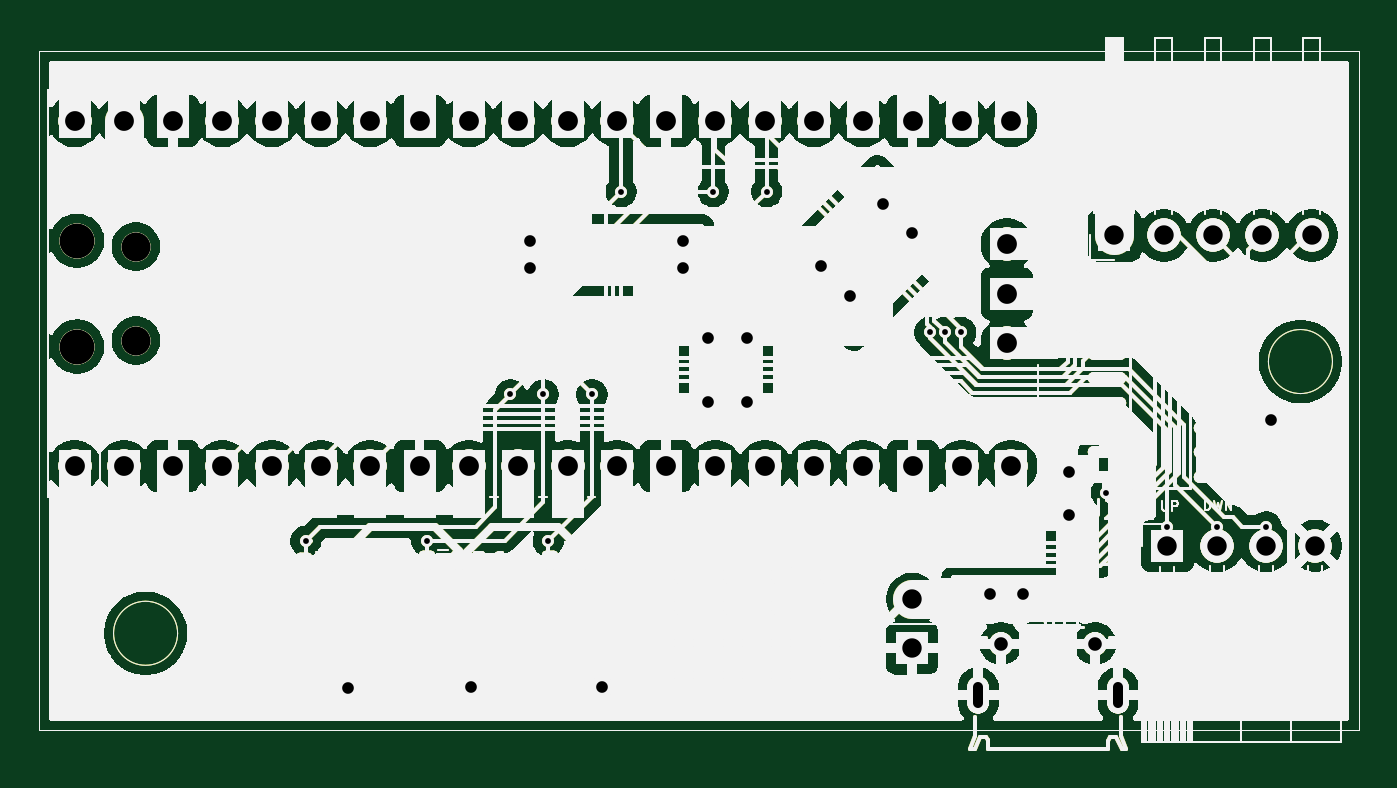
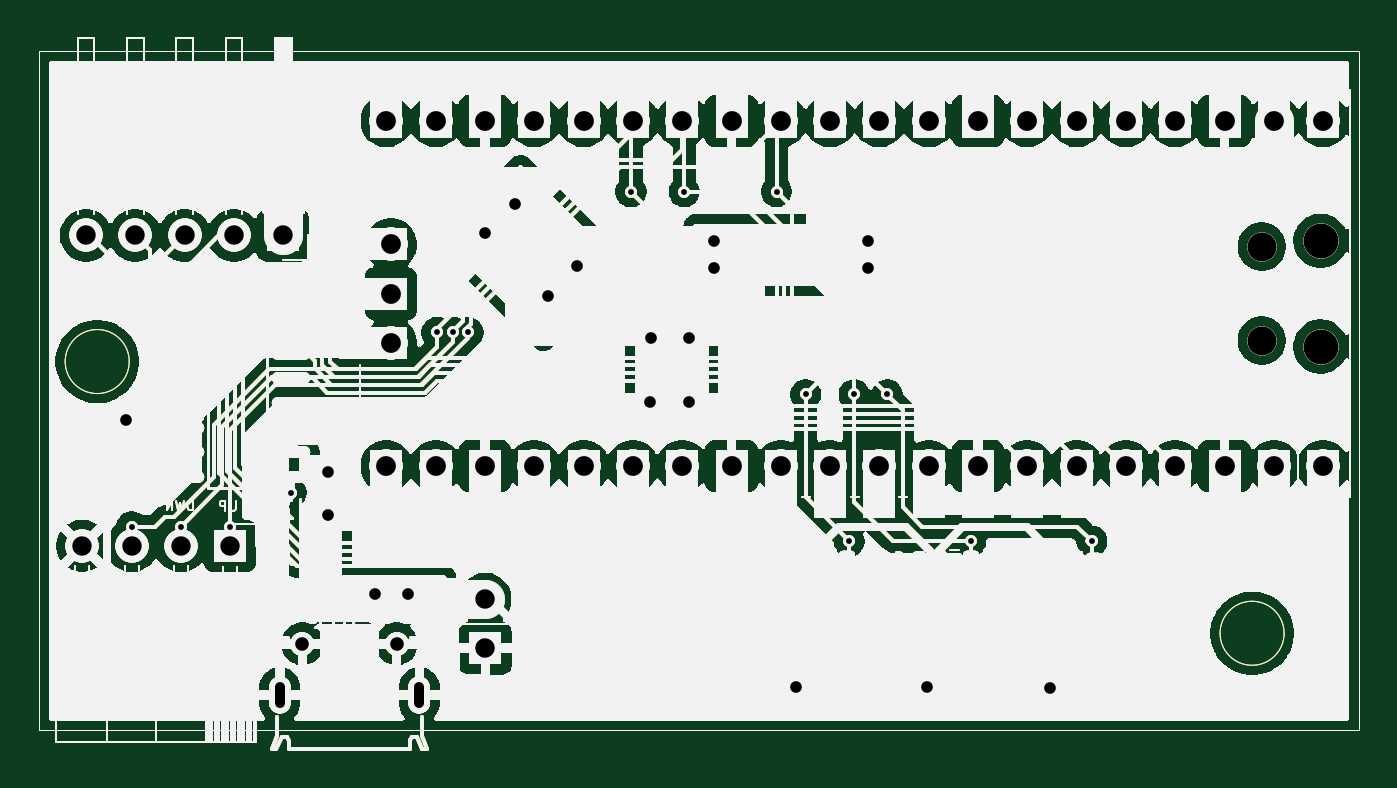
Circuit board: 11 layer files. Board 68.0 x 36.6 mm.
- bottom_copper: picow_motor_driver-B_Cu.gbl (247222 bytes)
- bottom_mask: picow_motor_driver-B_Mask.gbs (247223 bytes)
- paste: picow_motor_driver-B_Paste.gbp (247218 bytes)
- bottom_silk: picow_motor_driver-B_Silkscreen.gbo (247219 bytes)
- outline: picow_motor_driver-Edge_Cuts.gm1 (247184 bytes)
- top_copper: picow_motor_driver-F_Cu.gtl (247222 bytes)
- top_mask: picow_motor_driver-F_Mask.gts (247223 bytes)
- paste: picow_motor_driver-F_Paste.gtp (247218 bytes)
- top_silk: picow_motor_driver-F_Silkscreen.gto (247219 bytes)
- drill: picow_motor_driver-NPTH.drl (481 bytes)
- drill: picow_motor_driver-PTH.drl (2141 bytes)

=== bottom_copper: picow_motor_driver-B_Cu.gbl (247222 bytes, source omitted) ===
=== bottom_mask: picow_motor_driver-B_Mask.gbs (247223 bytes, source omitted) ===
=== paste: picow_motor_driver-B_Paste.gbp (247218 bytes, source omitted) ===
=== bottom_silk: picow_motor_driver-B_Silkscreen.gbo (247219 bytes, source omitted) ===
=== outline: picow_motor_driver-Edge_Cuts.gm1 (247184 bytes, source omitted) ===
=== top_copper: picow_motor_driver-F_Cu.gtl (247222 bytes, source omitted) ===
=== top_mask: picow_motor_driver-F_Mask.gts (247223 bytes, source omitted) ===
=== paste: picow_motor_driver-F_Paste.gtp (247218 bytes, source omitted) ===
=== top_silk: picow_motor_driver-F_Silkscreen.gto (247219 bytes, source omitted) ===
=== drill: picow_motor_driver-NPTH.drl ===
M48
; DRILL file {KiCad 9.0.1} date 2025-05-05T20:49:35-0700
; FORMAT={-:-/ absolute / metric / decimal}
; #@! TF.CreationDate,2025-05-05T20:49:35-07:00
; #@! TF.GenerationSoftware,Kicad,Pcbnew,9.0.1
; #@! TF.FileFunction,NonPlated,1,2,NPTH
FMAT,2
METRIC
; #@! TA.AperFunction,NonPlated,NPTH,ComponentDrill
T1C1.500
; #@! TA.AperFunction,NonPlated,NPTH,ComponentDrill
T2C1.800
%
G90
G05
T1
X107.0Y-75.075
X107.0Y-79.925
T2
X103.97Y-74.775
X103.97Y-80.225
M30

=== drill: picow_motor_driver-PTH.drl ===
M48
; DRILL file {KiCad 9.0.1} date 2025-05-05T20:49:35-0700
; FORMAT={-:-/ absolute / metric / decimal}
; #@! TF.CreationDate,2025-05-05T20:49:35-07:00
; #@! TF.GenerationSoftware,Kicad,Pcbnew,9.0.1
; #@! TF.FileFunction,Plated,1,2,PTH
FMAT,2
METRIC
; #@! TA.AperFunction,Plated,PTH,ViaDrill
T1C0.300
; #@! TA.AperFunction,Plated,PTH,ComponentDrill
T2C0.500
; #@! TA.AperFunction,Plated,PTH,ViaDrill
T3C0.600
; #@! TA.AperFunction,Plated,PTH,ComponentDrill
T4C0.700
; #@! TA.AperFunction,Plated,PTH,ComponentDrill
T5C1.000
; #@! TA.AperFunction,Plated,PTH,ComponentDrill
T6C1.020
%
G90
G05
T1
X115.75Y-90.25
X122.0Y-90.25
X126.3Y-82.697
X128.0Y-82.697
X128.25Y-90.25
X130.5Y-82.697
X132.0Y-72.25
X136.75Y-72.25
X139.5Y-72.25
X147.89Y-79.5
X148.69Y-79.5
X149.5Y-79.5
X157.0Y-87.75
X160.15Y-89.5
X162.69Y-89.5
X165.23Y-89.5
T3
X117.935Y-97.815
X124.265Y-97.75
X127.3Y-74.8
X127.3Y-76.2
X131.0Y-97.75
X135.2Y-74.8
X135.2Y-76.2
X136.496Y-79.767
X136.5Y-83.1
X138.479Y-79.795
X138.5Y-83.1
X142.3Y-76.1
X143.8Y-77.6
X145.5Y-72.9
X147.0Y-74.4
X151.0Y-93.0
X152.7Y-93.0
X155.1Y-86.7
X155.1Y-88.9
X165.5Y-84.0
T4
X151.575Y-95.537
X156.425Y-95.537
T5
X147.0Y-93.235
X147.0Y-95.775
X157.42Y-74.5
X159.96Y-74.5
X160.15Y-90.5
X162.5Y-74.5
X162.69Y-90.5
X165.04Y-74.5
X165.23Y-90.5
X167.58Y-74.5
X167.77Y-90.5
T6
X103.84Y-68.61
X103.84Y-86.39
X106.38Y-68.61
X106.38Y-86.39
X108.92Y-68.61
X108.92Y-86.39
X111.46Y-68.61
X111.46Y-86.39
X114.0Y-68.61
X114.0Y-86.39
X116.54Y-68.61
X116.54Y-86.39
X119.08Y-68.61
X119.08Y-86.39
X121.62Y-68.61
X121.62Y-86.39
X124.16Y-68.61
X124.16Y-86.39
X126.7Y-68.61
X126.7Y-86.39
X129.24Y-68.61
X129.24Y-86.39
X131.78Y-68.61
X131.78Y-86.39
X134.32Y-68.61
X134.32Y-86.39
X136.86Y-68.61
X136.86Y-86.39
X139.4Y-68.61
X139.4Y-86.39
X141.94Y-68.61
X141.94Y-86.39
X144.48Y-68.61
X144.48Y-86.39
X147.02Y-68.61
X147.02Y-86.39
X149.56Y-68.61
X149.56Y-86.39
X151.87Y-74.96
X151.87Y-77.5
X151.87Y-80.04
X152.1Y-68.61
X152.1Y-86.39
T2
X150.4Y-97.787G85X150.4Y-98.587
G05
X157.6Y-97.787G85X157.6Y-98.587
G05
M30
